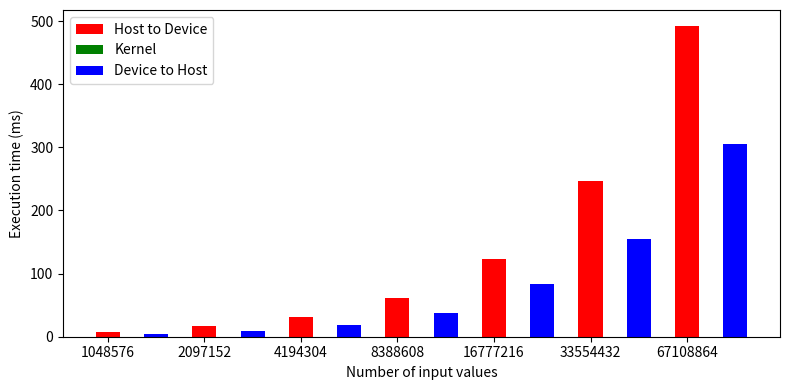

The matplotlib source for this figure:
import numpy as np
import matplotlib.pyplot as plt
data = [[8, 17, 32, 61, 123, 246, 493],
		[0, 0, 0, 0, 0, 0, 0],
		[4, 9, 18, 38, 83, 155, 306]]
X = np.arange(len(data[0]))
fig, ax = plt.subplots(figsize=(8, 4))
ax.bar(X + 0.00, data[0], color = 'r', width = 0.25)
ax.bar(X + 0.25, data[1], color = 'g', width = 0.25)
ax.bar(X + 0.50, data[2], color = 'b', width = 0.25)
ax.legend(labels=['Host to Device', 'Kernel', 'Device to Host'])
ax.set_xticks(X)
ax.set_xticklabels([1048576, 2097152, 4194304, 8388608, 16777216, 33554432, 67108864])
plt.xlabel('Number of input values')
plt.ylabel('Execution time (ms)')
fig.tight_layout()
plt.show()
